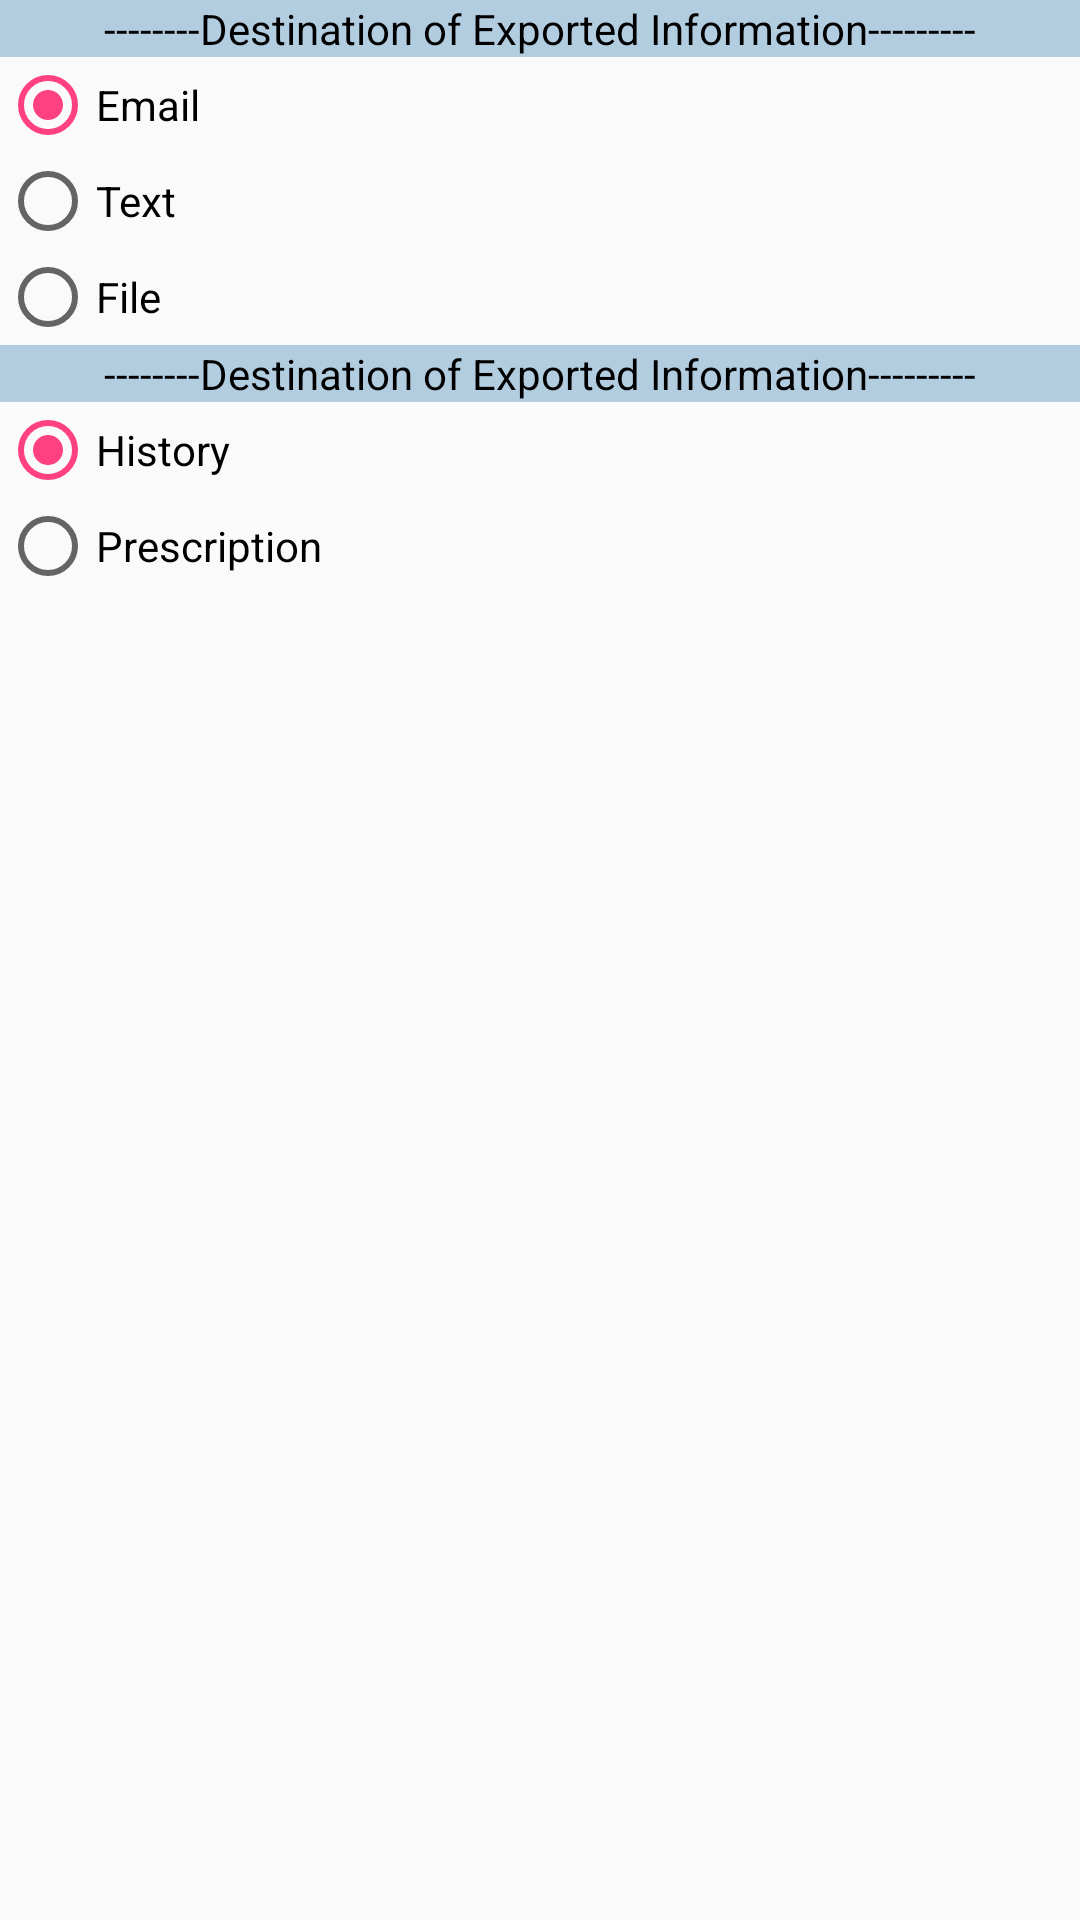

The Android layout XML behind this screen, and the referenced resources:
<!-- AndroidManifest.xml: application theme AppTheme -->
<!-- res/layout/dialog_export.xml -->
<?xml version="1.0" encoding="utf-8"?>
<LinearLayout
    xmlns:android="http://schemas.android.com/apk/res/android"
    android:layout_height="wrap_content"
    android:layout_width= "wrap_content"
    android:orientation="vertical"
    android:layout_gravity="center_horizontal"
    >

    <TextView
        android:id=           "@+id/exportDestinationsLabel"

        android:layout_height="wrap_content"
        android:layout_width= "match_parent"

        android:gravity=      "center_horizontal"

        android:freezesText="true"

        android:focusable="false"

        android:text="@string/export_destinations"
        android:textColor=    "@color/colorTextBlack"
        android:background=   "@color/colorLabelBackground"
        />

    <RadioGroup

        android:id="@+id/radioDestination"
        android:orientation="vertical"
        android:layout_width="match_parent"
        android:layout_height="wrap_content"
        android:focusable="true"
        android:clickable="true"

        android:background="?android:attr/selectableItemBackground">

        <RadioButton
            android:id="@+id/radioEmail"
            android:layout_width="wrap_content"
            android:layout_height="wrap_content"
            android:text="@string/export_radio_email"
            android:checked="true" />

        <RadioButton
            android:id="@+id/radioText"
            android:layout_width="wrap_content"
            android:layout_height="wrap_content"
            android:text="@string/export_radio_text" />

        <RadioButton
            android:id="@+id/radioFile"
            android:layout_width="wrap_content"
            android:layout_height="wrap_content"
            android:text="@string/export_radio_file" />


    </RadioGroup>

    <TextView
        android:id=           "@+id/exportContentLabel"
        android:layout_height="wrap_content"
        android:layout_width= "match_parent"

        android:gravity=      "center_horizontal"

        android:freezesText="true"

        android:focusable="false"

        android:text="@string/export_destinations"
        android:textColor=    "@color/colorTextBlack"
        android:background=   "@color/colorLabelBackground"
        />

    <RadioGroup

        android:id="@+id/radioContent"
        android:orientation="vertical"
        android:layout_width="match_parent"
        android:layout_height="wrap_content"
        android:focusable="true"
        android:clickable="true"

        android:background="?android:attr/selectableItemBackground">

        <RadioButton
            android:id="@+id/radioHistory"
            android:layout_width="wrap_content"
            android:layout_height="wrap_content"
            android:text="@string/export_radio_history"
            android:checked="true" />

        <RadioButton
            android:id="@+id/radioPrescription"
            android:layout_width="wrap_content"
            android:layout_height="wrap_content"
            android:text="@string/export_radio_prescript" />


</RadioGroup>

</LinearLayout>
<!-- resources referenced by this layout -->
<resources>
  <color name="colorLabelBackground">#b3cde0</color>
  <color name="colorTextBlack">#000000</color>
  <string name="export_destinations">--------Destination of Exported Information---------</string>
  <string name="export_radio_email">Email</string>
  <string name="export_radio_file">File</string>
  <string name="export_radio_history">History</string>
  <string name="export_radio_prescript">Prescription</string>
  <string name="export_radio_text">Text</string>
  <style name="AppTheme" parent="Theme.AppCompat.Light.DarkActionBar">
          
          <item name="colorPrimary">@color/colorPrimary</item>
          <item name="colorPrimaryDark">@color/colorPrimaryDark</item>
          <item name="colorAccent">@color/colorAccent</item>
      </style>
  <color name="colorPrimary">#3F51B5</color>
  <color name="colorPrimaryDark">#303F9F</color>
  <color name="colorAccent">#FF4081</color>
</resources>
